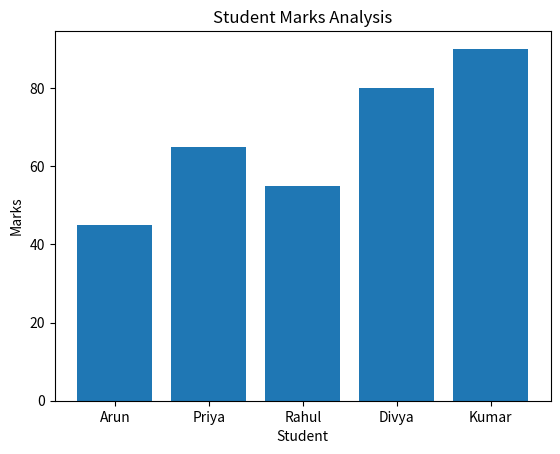

The script that saved this image:
import numpy as np
import pandas as pd
import matplotlib.pyplot as plt
data = {
    "Student": ["Arun", "Priya", "Rahul", "Divya", "Kumar"],
    "Hours_Studied": [2, 4, 3, 5, 6],
    "Marks": [45, 65, 55, 80, 90]
}
df = pd.DataFrame(data)
print("Student Dataset:")
print(df)
print("\nFirst 5 records:")
print(df.head())
print("\nDataset information:")
df.info()
print("\nStatistical summary:")
print(df.describe())
marks = df["Marks"].to_numpy()
print("\nMean Marks:", np.mean(marks))
print("Median Marks:", np.median(marks))
print("Standard Deviation:", np.std(marks))
print("\nMissing values:")
print(df.isnull().sum())
plt.bar(df["Student"], df["Marks"])
plt.xlabel("Student")
plt.ylabel("Marks")
plt.title("Student Marks Analysis")
plt.show()

print("\nML workbench setup verified successfully!")
